The GitHub repository Shukichi/SPBDD-Sugarcane-Pokkah-Boeng-Dataset contains a labelled image folder "SPBDD-Sugarcane-Pokkah-Boeng-Dataset" with 4 categories: healthy, mild, moderate, severe. Examples follow, each with its label.

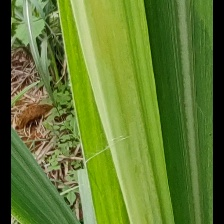
Label: mild

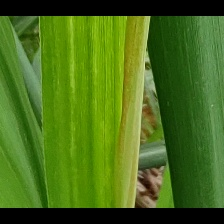
Label: mild

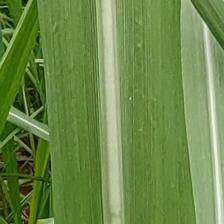
Label: healthy

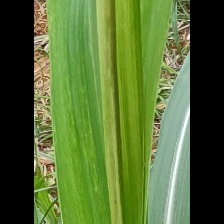
Label: mild

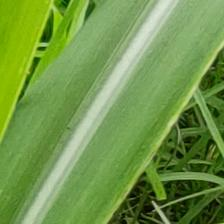
Label: healthy

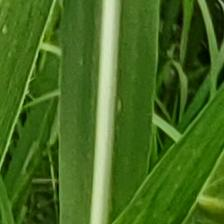
Label: healthy
